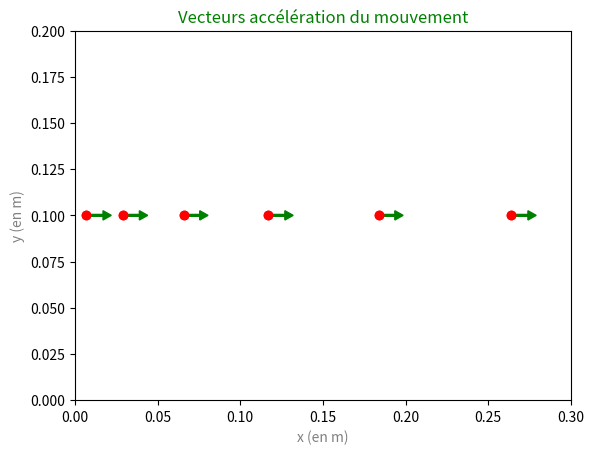

This chart was generated by the following Python code:
import matplotlib.pyplot as plt
t = [0,0.1,0.2,0.3,0.4,0.5,0.6,0.7] # Listes des dates
x = [0,0.007,0.029,0.066,0.117,0.184,0.264,0.360] # Listes des abscisses du point M
y = [0.1,0.1,0.1,0.1,0.1,0.1,0.1,0.1] # Liste des ordonnées du point M
print("à t =",t[7], "s, le point M7 a pour coordonnées (",x[7],";", y[7],")")

import matplotlib.pyplot as plt
t = [0,0.1,0.2,0.3,0.4,0.5,0.6,0.7]
x = [0,0.007,0.029,0.066,0.117,0.184,0.264,0.360]
y = [0.1,0.1,0.1,0.1,0.1,0.1,0.1,0.1]
nb_pas = len(t)-1 # Nombre d'intervalles pour les calculs
for i in range(1,nb_pas) : # Pour i allant de 1 à nb_pas
    Delta_t = t[i+1] - t[i] # Formule pour déterminer l'intervalle de temps entre 2 points
    vx = (x[i+1] - x[i-1]) / (2*Delta_t) # Formule pour déterminer les coordonnées vx de la vitesse
    print("vx au point", i, ": vx =", round(vx,2),) # Affiche les coordonnées vx de la vitesse

import matplotlib.pyplot as plt
t = [0,0.1,0.2,0.3,0.4,0.5,0.6,0.7]
x = [0,0.007,0.029,0.066,0.117,0.184,0.264,0.360]
y = [0.1,0.1,0.1,0.1,0.1,0.1,0.1,0.1]
vx = [0,0.14,0.30,0.44,0.59,0.74,0.88,1.04] # Liste des vitesses vx du point M selon x
nb_pas = len(t)-1
echelle = 0.01 # Echelle de représentation des vecteurs accélération
plt.title("Positions au cours du mouvement", color='green',fontsize=12) # Titre du graphique, avec couleur et taille de police
plt.xlabel('x (en m)', color='grey') # Titre de l'axe des abscisses
plt.ylabel('y (en m)', color='grey') # Titre de l'axe des ordonnées
for i in range(1,nb_pas) : # Pour i allant de 1 à nb_pas
    plt.axis([0,0.3,0,0.2]) # Impose les valeurs min et max sur les 2 axes
    plt.plot(x[i],y[i],"ro") # Trace la position du point M (point rouge)
plt.show() # Affiche le graphique

import matplotlib.pyplot as plt
t = [0,0.1,0.2,0.3,0.4,0.5,0.6,0.7]
x = [0,0.007,0.029,0.066,0.117,0.184,0.264,0.360,0.470]
y = [0.1,0.1,0.1,0.1,0.1,0.1,0.1,0.1]
vx = [0,0.14,0.30,0.44,0.59,0.74,0.88,1.04]
nb_pas = len(t)-1
echelle = 0.01 # Echelle de représentation des vecteurs accélération
plt.title("Vecteurs accélération du mouvement", color='green',fontsize=12)
plt.xlabel('x (en m)', color='grey')
plt.ylabel('y (en m)', color='grey')
for i in range(1,nb_pas) : # Pour i allant de 1 à nb_pas
    plt.axis([0,0.3,0,0.2]) # Impose les valeurs min et max sur les 2 axes
    Delta_t = t[i+1] - t[i]
    ax = (vx[i+1] - vx[i-1]) / (2*Delta_t) # Formule pour déterminer les coordonnées ax de l'accélération
    plt.arrow(x[i], y[i], ax*echelle, 0*echelle, head_width=0.005, head_length=0.005, length_includes_head = True, color='green')
    plt.plot(x[i],y[i],"ro")
plt.show()

